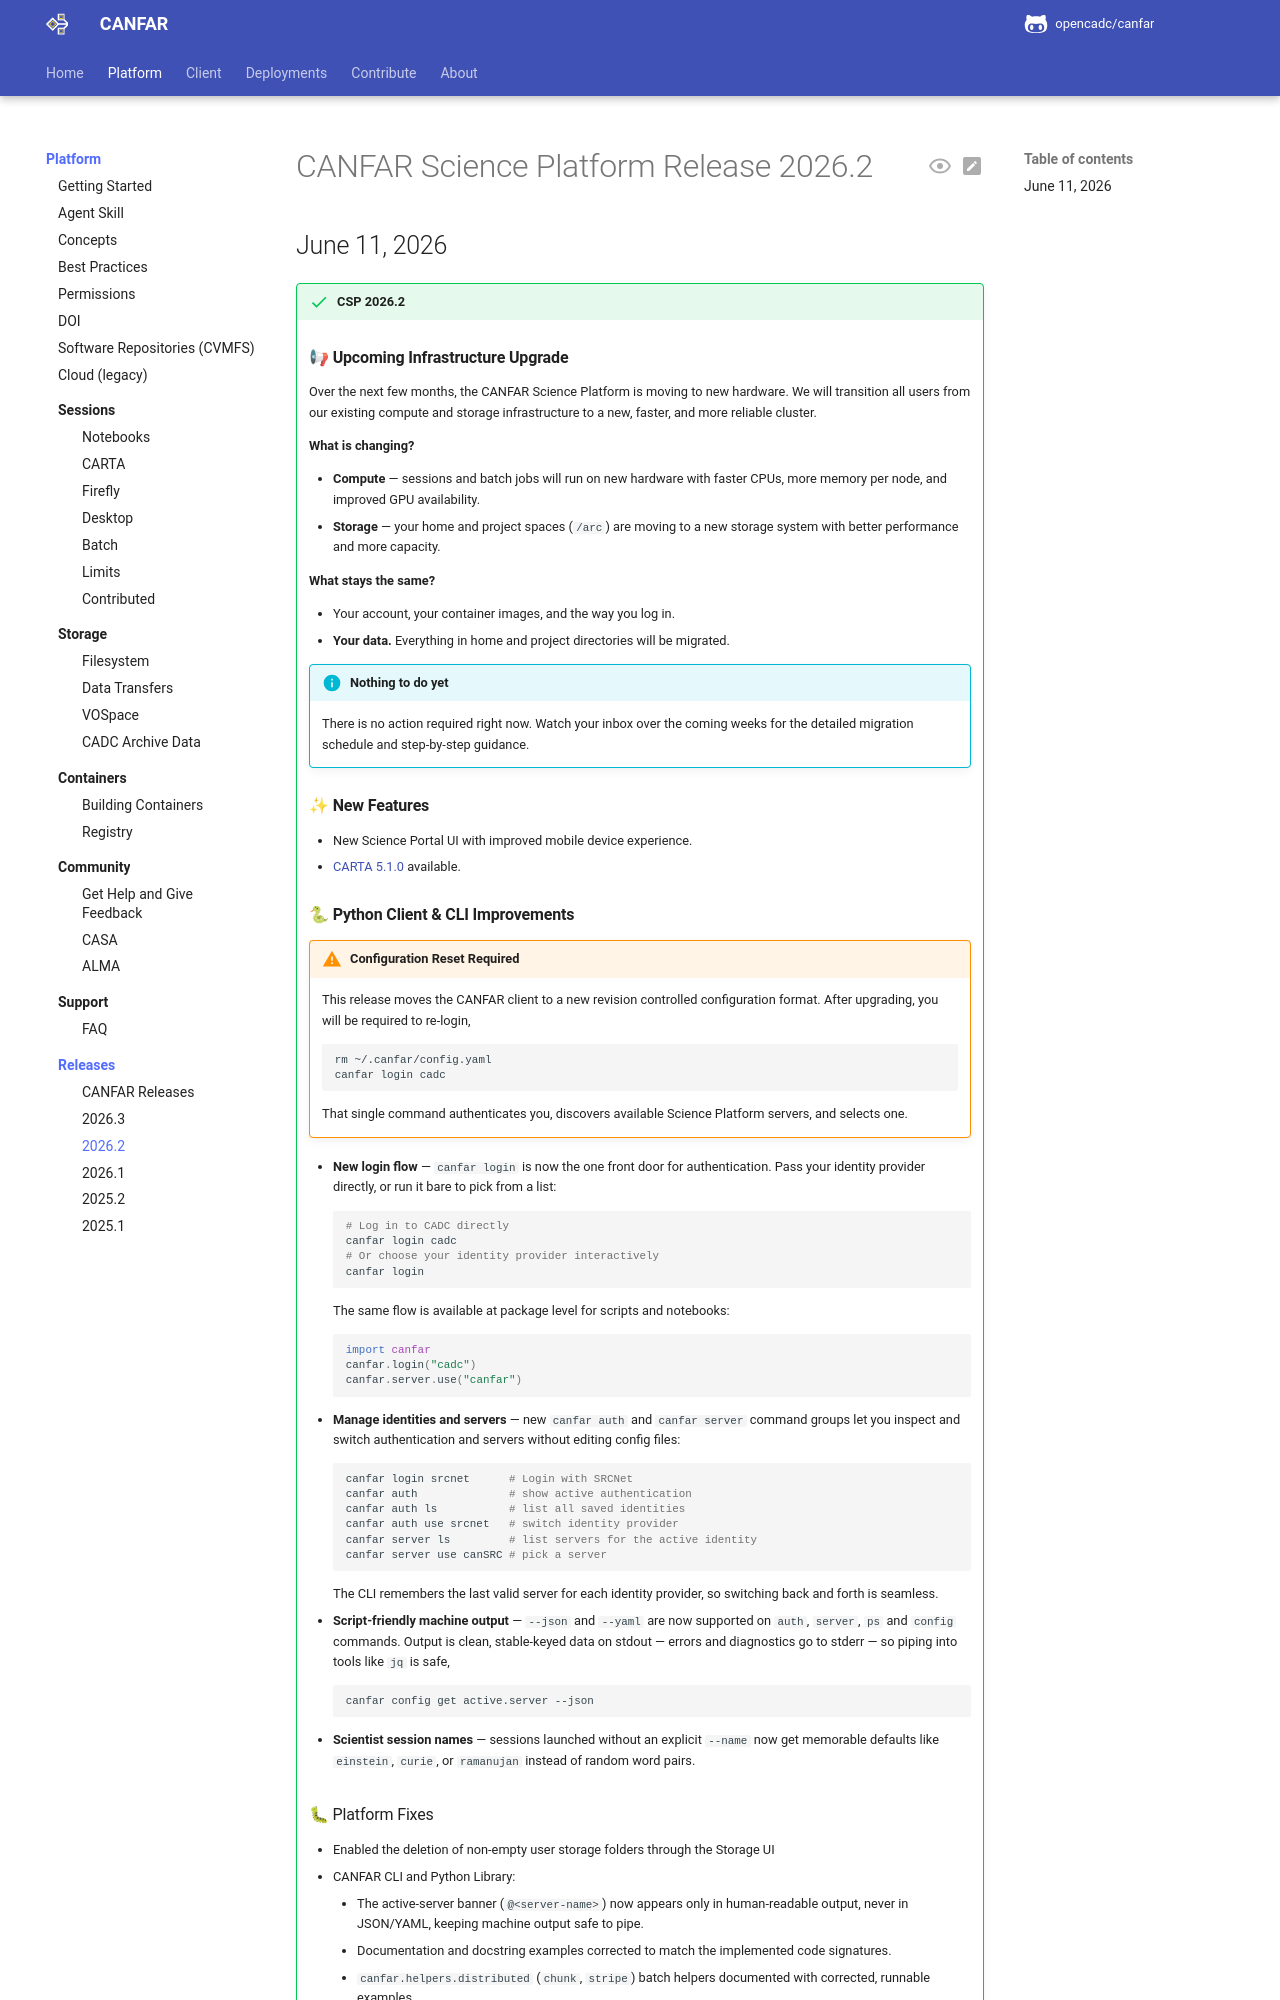

repository: opencadc/canfar · page: edge/releases/2026-2/index.html · generator: mkdocs

# CANFAR Science Platform Release 2026.2
## June 11, 2026

!!! success "CSP 2026.2"

    ### **📢 Upcoming Infrastructure Upgrade**

    Over the next few months, the CANFAR Science Platform is moving to new hardware. We will transition all users from our existing compute and storage infrastructure to a new, faster, and more reliable cluster.

    **What is changing?**

    - **Compute** — sessions and batch jobs will run on new hardware with faster CPUs, more memory per node, and improved GPU availability.
    - **Storage** — your home and project spaces (`/arc`) are moving to a new storage system with better performance and more capacity.

    **What stays the same?**

    - Your account, your container images, and the way you log in.
    - **Your data.** Everything in home and project directories will be migrated.

    !!! info "Nothing to do yet"

        There is no action required right now. Watch your inbox over the coming weeks for the detailed migration schedule and step-by-step guidance.

    ### **✨ New Features**
    - New Science Portal UI with improved mobile device experience.
    - [CARTA 5.1.0](https://github.com/CARTAvis/carta/releases/tag/v5.1.0) available.

    ### **🐍 Python Client & CLI Improvements**

    !!! warning "Configuration Reset Required"

        This release moves the CANFAR client to a new revision controlled configuration format. After upgrading, you will be required to re-login,

        ```bash
        rm ~/.canfar/config.yaml
        canfar login cadc
        ```

        That single command authenticates you, discovers available Science Platform servers, and selects one.

    - **New login flow** — `canfar login` is now the one front door for authentication. Pass your identity provider directly, or run it bare to pick from a list:

        ```bash
        # Log in to CADC directly
        canfar login cadc
        # Or choose your identity provider interactively
        canfar login
        ```

        The same flow is available at package level for scripts and notebooks:

        ```python
        import canfar
        canfar.login("cadc")
        canfar.server.use("canfar")
        ```

    - **Manage identities and servers** — new `canfar auth` and `canfar server` command groups let you inspect and switch authentication and servers without editing config files:

        ```bash
        canfar login srcnet      # Login with SRCNet
        canfar auth              # show active authentication
        canfar auth ls           # list all saved identities
        canfar auth use srcnet   # switch identity provider
        canfar server ls         # list servers for the active identity
        canfar server use canSRC # pick a server
        ```

        The CLI remembers the last valid server for each identity provider, so switching back and forth is seamless.

    - **Script-friendly machine output** — `--json` and `--yaml` are now supported on `auth`, `server`, `ps` and `config` commands. Output is clean, stable-keyed data on stdout — errors and diagnostics go to stderr — so piping into tools like `jq` is safe,

        ```bash
        canfar config get active.server --json
        ```
  
    - **Scientist session names** — sessions launched without an explicit `--name` now get memorable defaults like `einstein`, `curie`, or `ramanujan` instead of random word pairs.
